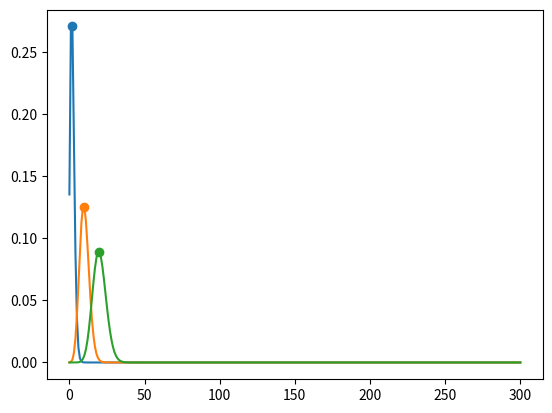

Generate this figure with matplotlib:
import numpy as np
import matplotlib.pyplot as plt
from decimal import Decimal

def poisson(sr, N):
    if sr<0:
        raise ValueError('sr must be negative')
    else:
        a = np.arange(N+1)
        return ((sr**a)*exp(-sr))/fact(a)
    
def poisson_uni(sr, a):
    if sr<0:
        return 0
    else:
        return ((sr**a)*exp(-sr))/fact(a)
    
def moment(n, k):
    if not(isinstance(k, int) and np.size(np.array(n))>1):
        raise ValueError('Wrong type of parametres')
    else:
        arr = np.arange(np.size(n))
        c = n*arr**k
        return c.sum()

def disp(n):
    if np.size(np.array(n))<1:
        raise ValueError('Parametr must be array')
    else:
        a = (np.arange(np.size(n), 1)-moment(n, 1))**2
        return (n*a).sum()
        
def exp(x):
    i, last, s, fact, num = 0, 0, 1, 1, 1
    while s != last:
        last = s
        i += 1
        fact *= i
        num *= x
        s += num/fact
    return +s

@np.vectorize
def fact(n):
    factorial = Decimal('1')
    while n > Decimal('1'):
        factorial *= n
        n -= Decimal('1')
    return factorial

def test_graph_func(N, sr):
    a = poisson(sr, N)
    b = moment(poisson(sr, N), 1)
    plt.plot(a)
    plt.scatter(b, poisson_uni(b,b), label='$r=1.3$')
    plt.show()

if __name__ == '__main__':
    test_graph_func(Decimal('300'), Decimal('2'))
    test_graph_func(Decimal('300'), Decimal('10'))
    test_graph_func(Decimal('300'), Decimal('20'))
